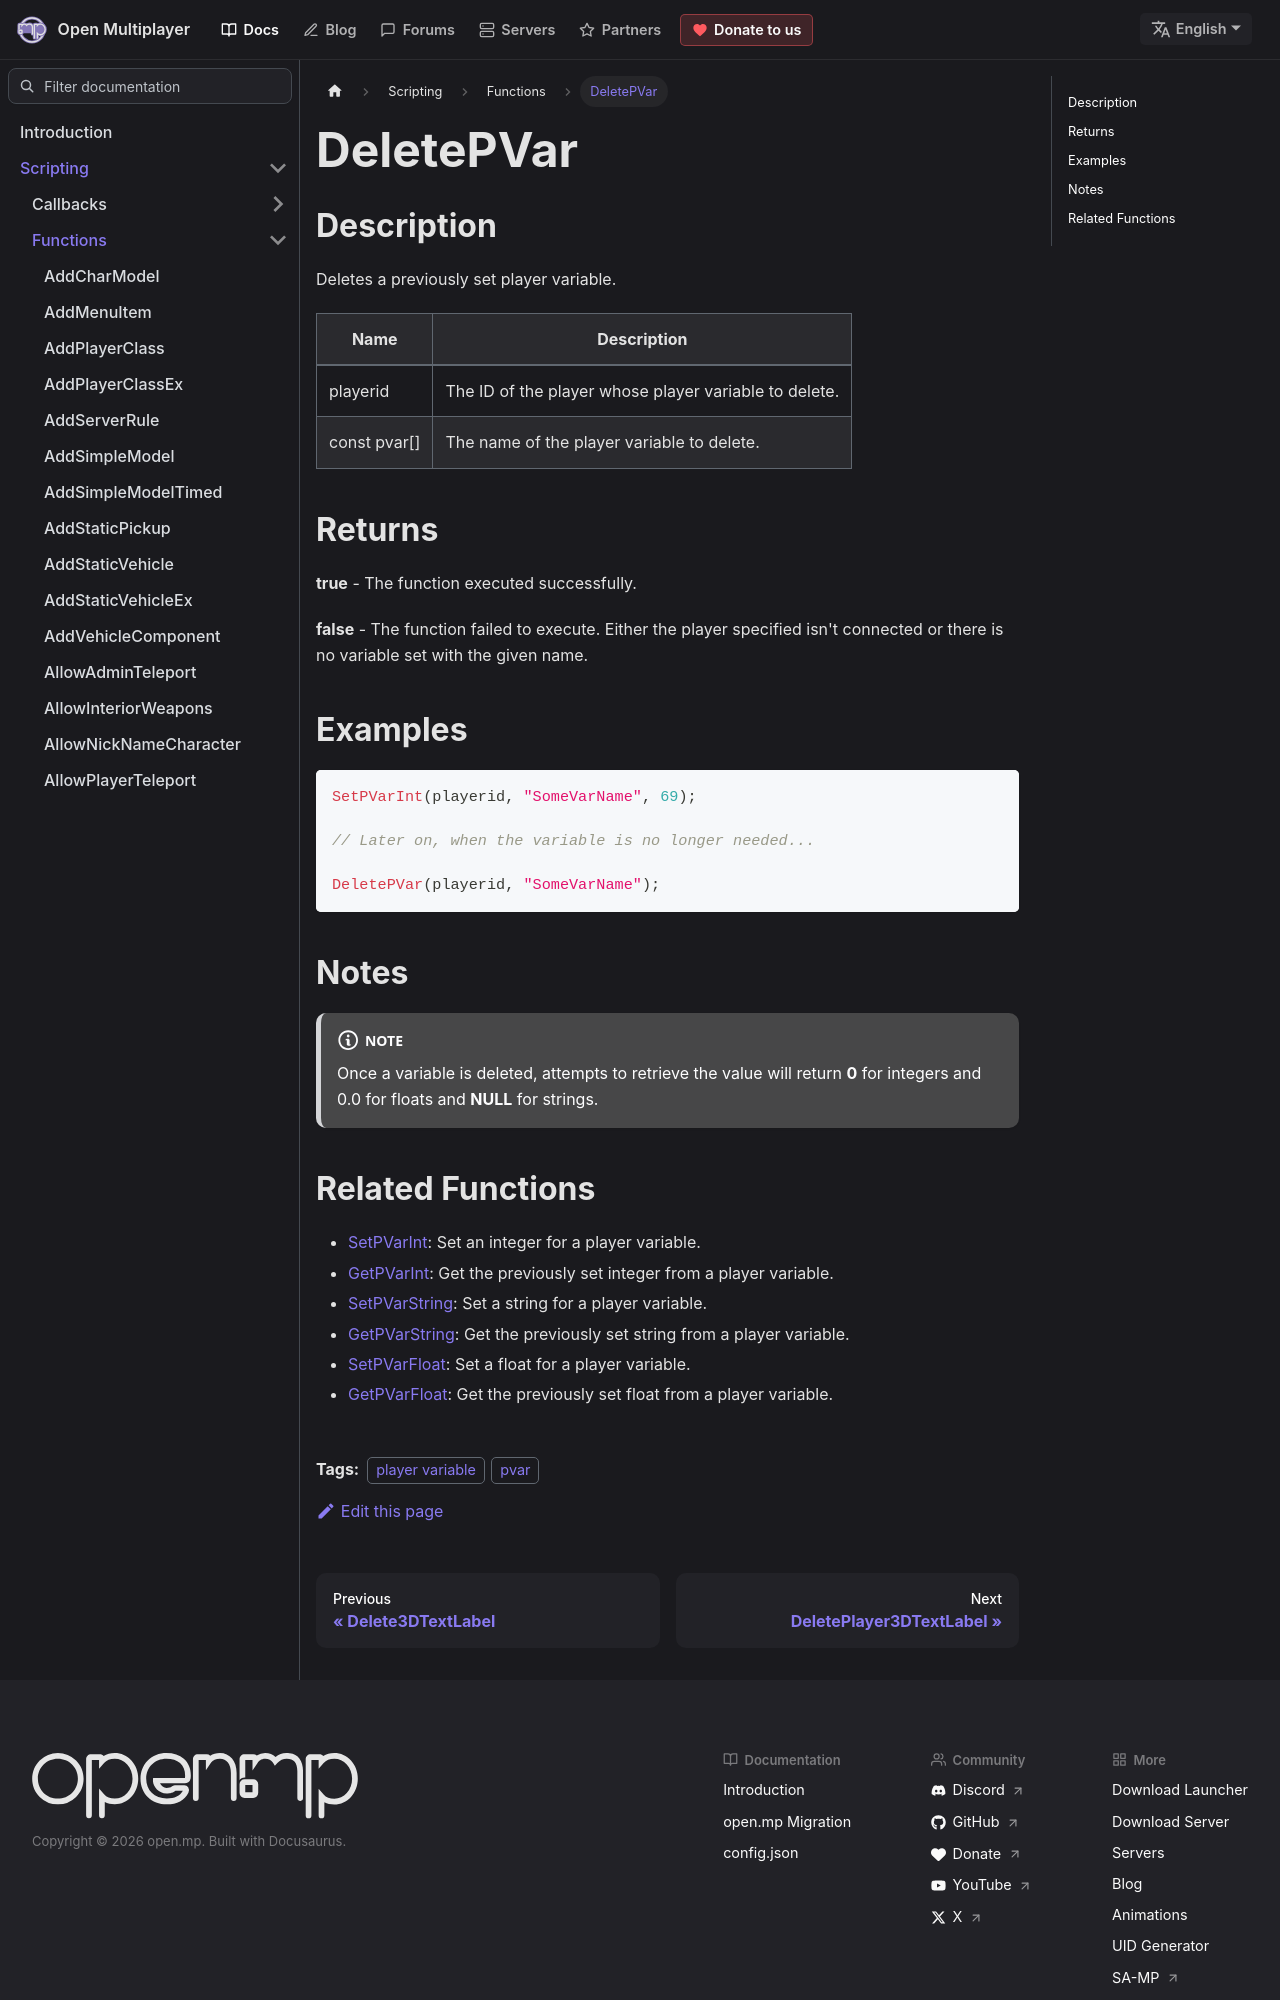

repository: openmultiplayer/web · page: docs/scripting/functions/DeletePVar.html · generator: docusaurus

---
title: DeletePVar
sidebar_label: DeletePVar
description: Deletes a previously set player variable.
tags: ["player variable", "pvar"]
---

## Description

Deletes a previously set player variable.

| Name         | Description                                           |
| ------------ | ----------------------------------------------------- |
| playerid     | The ID of the player whose player variable to delete. |
| const pvar[] | The name of the player variable to delete.            |

## Returns

**true** - The function executed successfully.

**false** - The function failed to execute. Either the player specified isn't connected or there is no variable set with the given name.

## Examples

```c
SetPVarInt(playerid, "SomeVarName", 69);

// Later on, when the variable is no longer needed...

DeletePVar(playerid, "SomeVarName");
```

## Notes

:::note

Once a variable is deleted, attempts to retrieve the value will return **0** for integers and 0.0 for floats and **NULL** for strings.

:::
